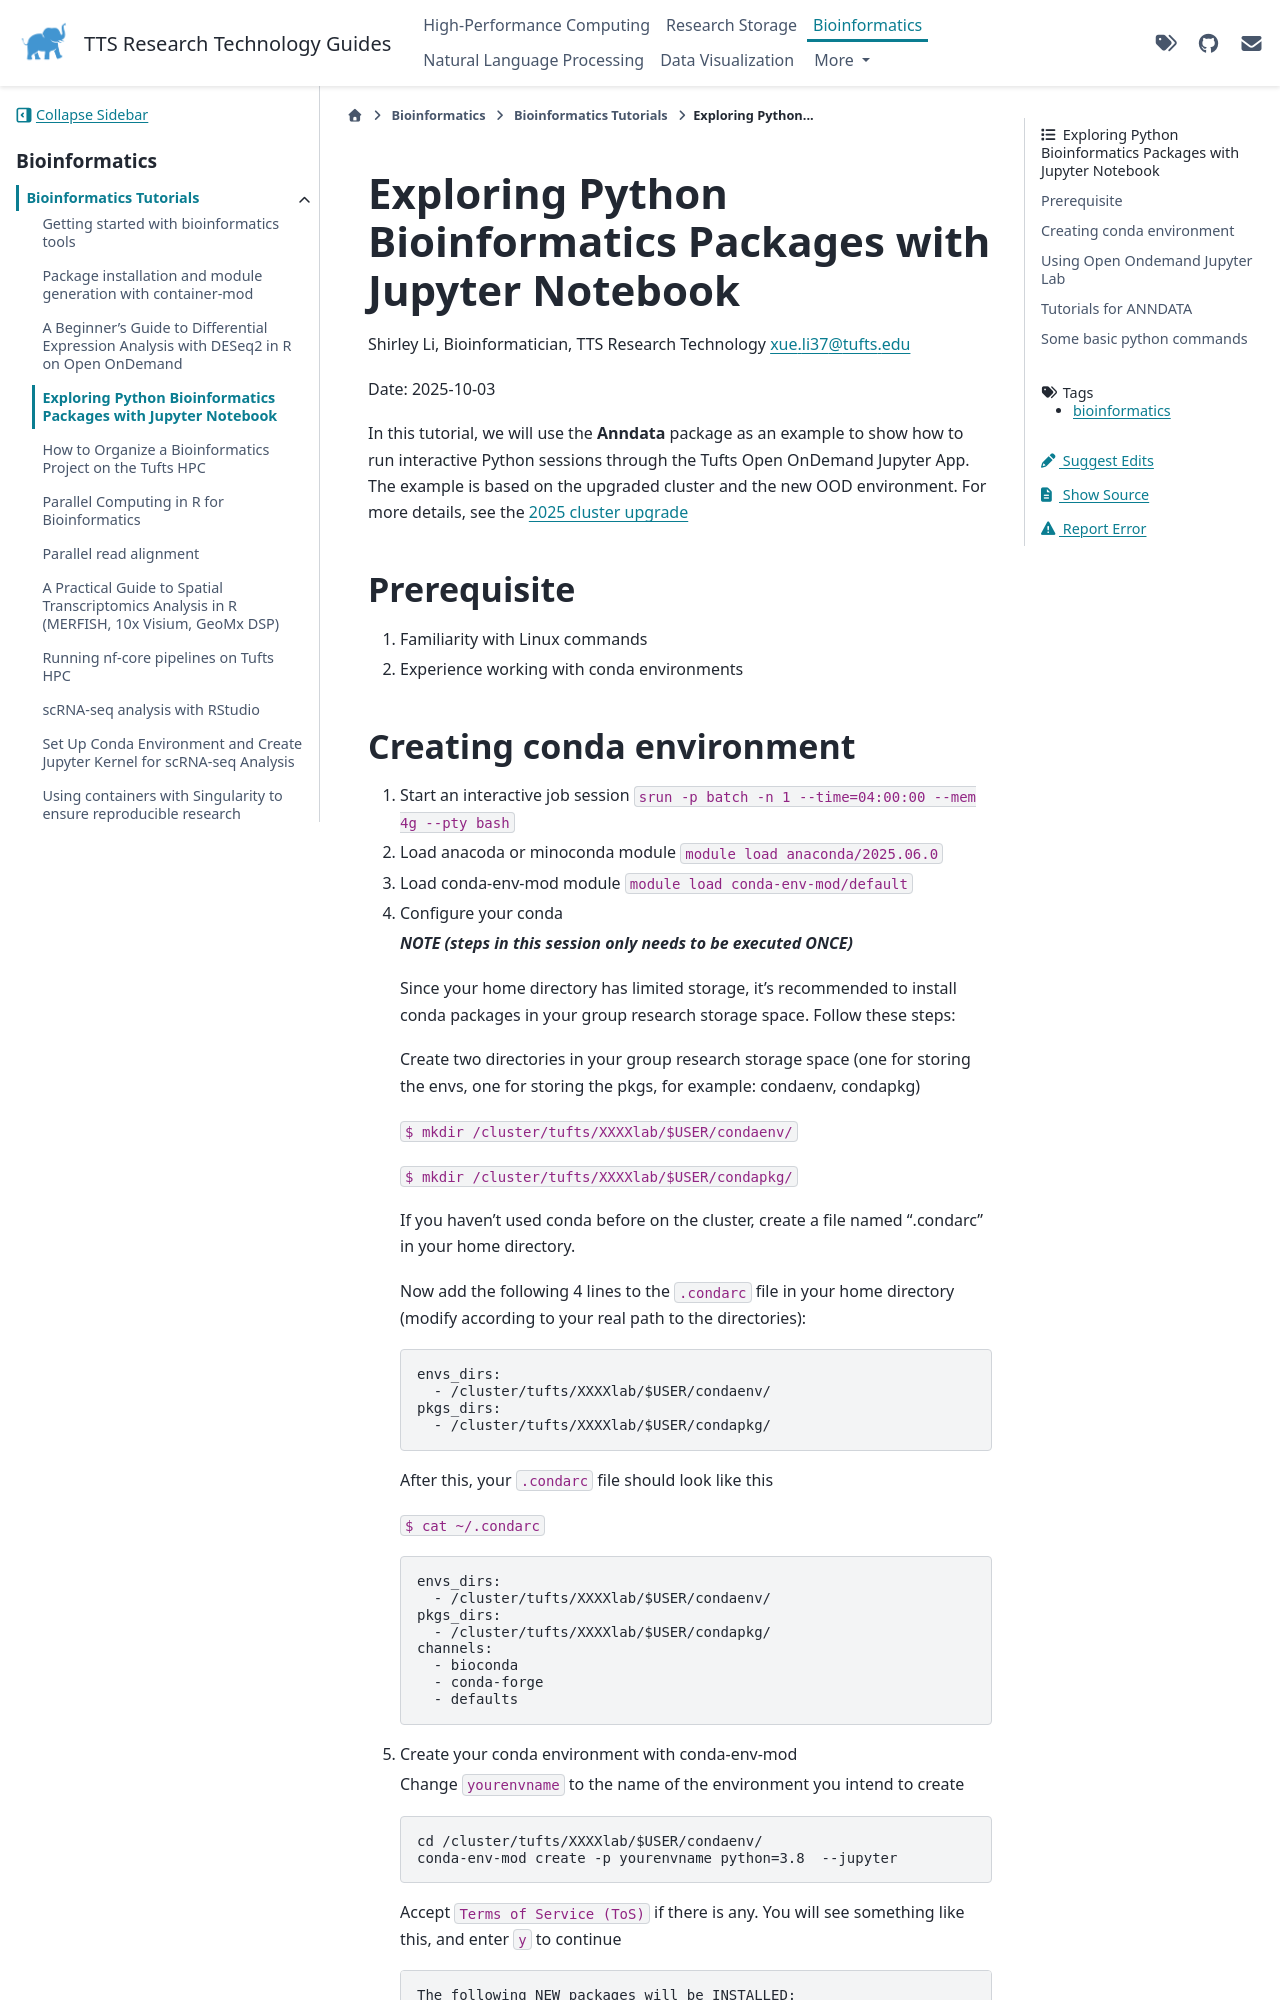

repository: TuftsRT/guides · page: dev/bio/tutorials/exploring-python-bioinformatics.html · generator: sphinx

---
tags: bioinformatics
---

# Exploring Python Bioinformatics Packages with Jupyter Notebook

Shirley Li, Bioinformatician, TTS Research Technology
xue.li37@tufts.edu

Date: 2025-10-03

In this tutorial, we will use the **Anndata** package as an example to show how to run interactive Python sessions through the Tufts Open OnDemand Jupyter App. The example is based on the upgraded cluster and the new OOD environment. For more details, see the [2025 cluster upgrade](https://rtguides.it.tufts.edu/hpc/examples/new-cluster.html)

## Prerequisite

1. Familiarity with Linux commands
1. Experience working with conda environments
